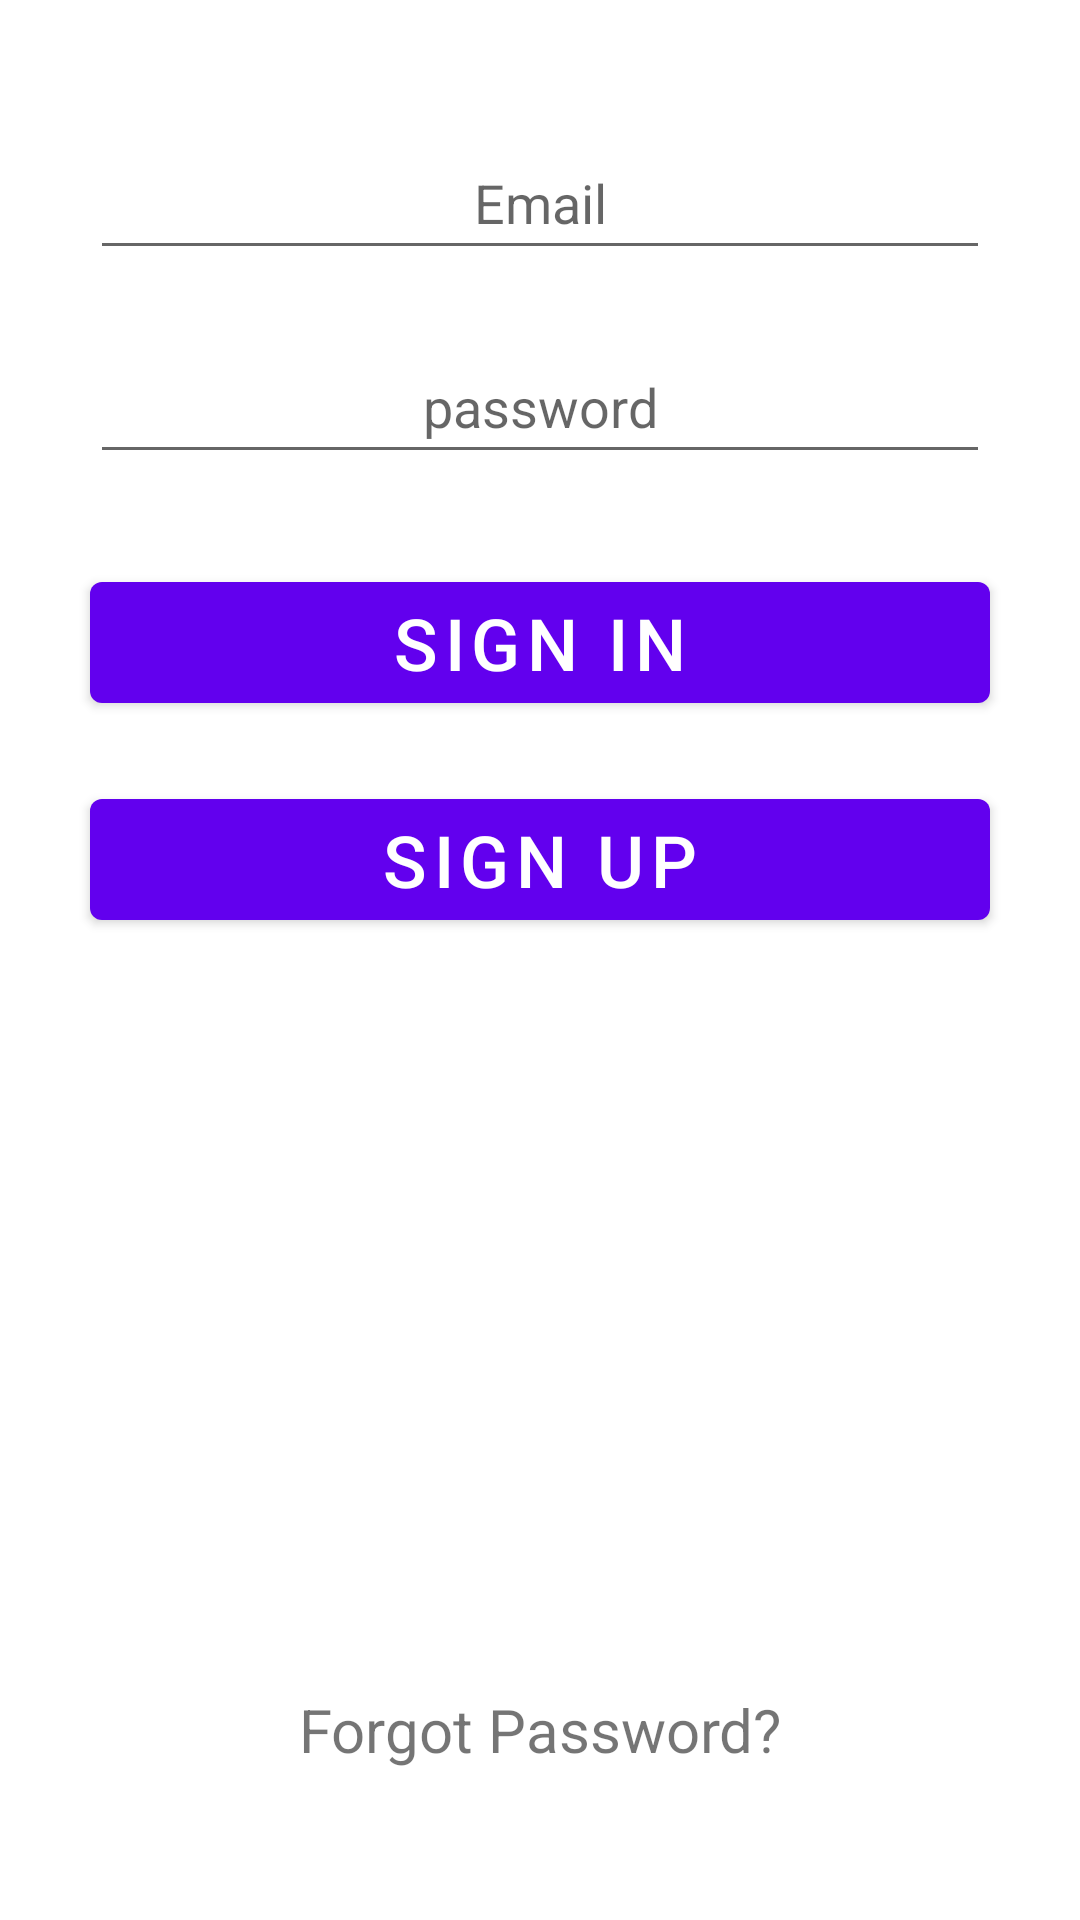

Reconstruct the res/layout file that produces this screen, plus the resources it refers to.
<!-- AndroidManifest.xml: application theme Theme.Base -->
<!-- res/layout/activity_my_login.xml -->
<?xml version="1.0" encoding="utf-8"?>
<androidx.constraintlayout.widget.ConstraintLayout xmlns:android="http://schemas.android.com/apk/res/android"
        xmlns:tools="http://schemas.android.com/tools"
        xmlns:app="http://schemas.android.com/apk/res-auto"
        android:layout_width="match_parent"
        android:layout_height="match_parent"
        tools:context=".MyLoginActivity">

    <ImageView
            android:layout_width="wrap_content"
            android:layout_height="wrap_content"
            tools:srcCompat="@tools:sample/avatars"
            android:id="@+id/ivProfile_Login"
            app:layout_constraintTop_toTopOf="parent"
            app:layout_constraintStart_toStartOf="parent"
            android:layout_marginTop="17dp"
            app:layout_constraintEnd_toEndOf="parent" />

    <EditText
            android:layout_width="300dp"
            android:layout_height="wrap_content"
            android:inputType="textEmailAddress"
            android:ems="10"
            android:id="@+id/etEmail_Login"
            android:hint="Email"
            android:gravity="center|center_horizontal"
            app:layout_constraintStart_toStartOf="parent"
            app:layout_constraintHorizontal_bias="0.5"
            app:layout_constraintEnd_toEndOf="parent"
            android:layout_marginTop="25dp"
            app:layout_constraintTop_toBottomOf="@+id/ivProfile_Login"
            android:minHeight="48dp" />

    <EditText
            android:layout_width="300dp"
            android:layout_height="wrap_content"
            android:inputType="text|textPassword"
            android:ems="10"
            android:id="@+id/etPassword_Login"
            android:hint="password"
            android:layout_marginTop="20dp"
            app:layout_constraintTop_toBottomOf="@+id/etEmail_Login"
            app:layout_constraintStart_toStartOf="parent"
            app:layout_constraintEnd_toEndOf="parent"
            android:gravity="center|center_horizontal"
            android:minHeight="48dp" />

    <Button
            android:text="Sign In"
            android:layout_width="300dp"
            android:layout_height="wrap_content"
            android:id="@+id/btnSignin_Login"
            android:textSize="24sp"
            app:layout_constraintStart_toStartOf="parent"
            app:layout_constraintHorizontal_bias="0.5"
            app:layout_constraintEnd_toEndOf="parent"
            android:layout_marginTop="30dp"
            app:layout_constraintTop_toBottomOf="@+id/etPassword_Login" />

    <Button
            android:text="Sign Up"
            android:layout_width="300dp"
            android:layout_height="wrap_content"
            android:id="@+id/btnSignup_Login"
            android:textSize="24sp"
            app:layout_constraintStart_toStartOf="parent"
            app:layout_constraintHorizontal_bias="0.5"
            app:layout_constraintEnd_toEndOf="parent"
            app:layout_constraintTop_toBottomOf="@+id/btnSignin_Login"
            android:layout_marginTop="20dp" />

    <TextView
            android:text="Forgot Password?"
            android:layout_width="wrap_content"
            android:layout_height="wrap_content"
            android:id="@+id/btnForgot_Login"
            app:layout_constraintStart_toStartOf="parent"
            app:layout_constraintHorizontal_bias="0.5"
            app:layout_constraintEnd_toEndOf="parent"
            app:layout_constraintBottom_toBottomOf="parent"
            android:layout_marginBottom="50dp"
            android:textSize="20sp" />
</androidx.constraintlayout.widget.ConstraintLayout>
<!-- resources referenced by this layout -->
<resources>
  <style name="Theme.Base" parent="Theme.MaterialComponents.DayNight.DarkActionBar">
          
          <item name="colorPrimary">@color/purple_500</item>
          <item name="colorPrimaryVariant">@color/purple_700</item>
          <item name="colorOnPrimary">@color/white</item>
          
          <item name="colorSecondary">@color/teal_200</item>
          <item name="colorSecondaryVariant">@color/teal_700</item>
          <item name="colorOnSecondary">@color/black</item>
          
          <item name="android:statusBarColor" tools:targetApi="l">?attr/colorPrimaryVariant</item>
          
      </style>
  <!-- not gathered from this repository: default colours our renderer supplied (Android Studio template values) -->
  <color name="purple_500">#FF6200EE</color>
  <color name="purple_700">#FF3700B3</color>
  <color name="teal_200">#FF03DAC5</color>
  <color name="teal_700">#FF018786</color>
  <color name="black">#FF000000</color>
  <color name="white">#FFFFFFFF</color>
</resources>
